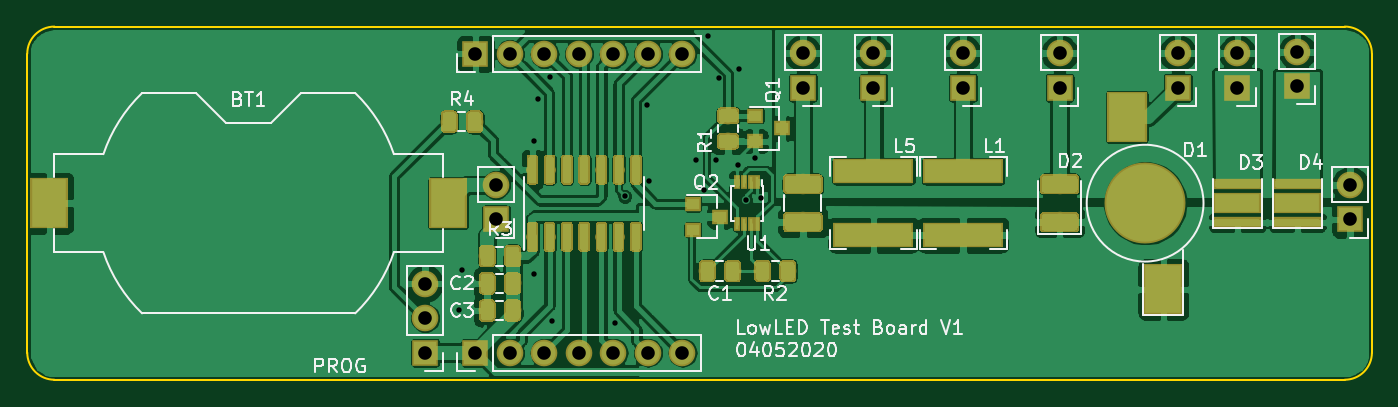
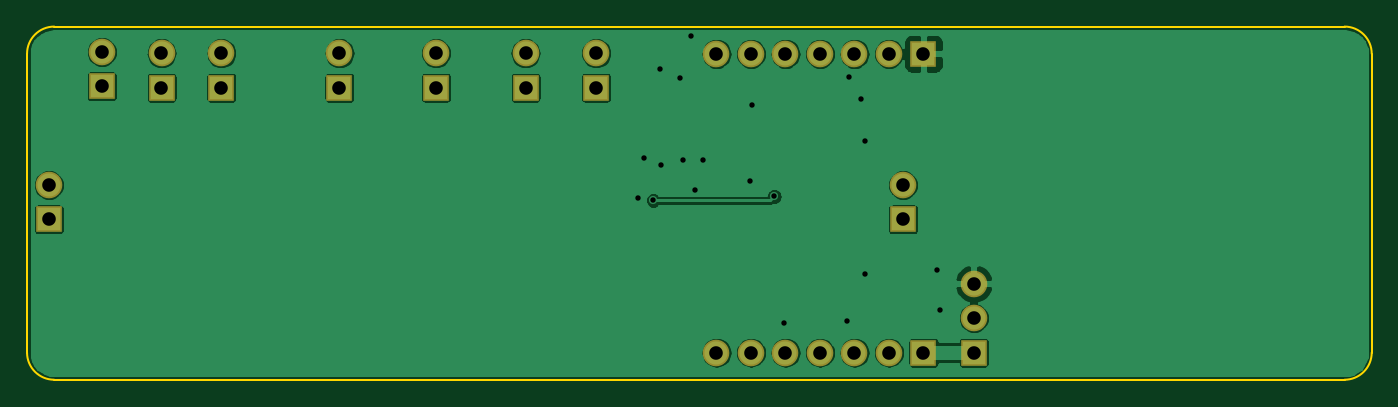
Circuit board: 10 layer files. Board 99.0 x 26.0 mm.
- bottom_copper: led_everled-B_Cu.gbr (74834 bytes)
- bottom_mask: led_everled-B_Mask.gbr (1577 bytes)
- paste: led_everled-B_Paste.gbr (507 bytes)
- bottom_silk: led_everled-B_SilkS.gbr (508 bytes)
- outline: led_everled-Edge_Cuts.gbr (1013 bytes)
- top_copper: led_everled-F_Cu.gbr (219982 bytes)
- top_mask: led_everled-F_Mask.gbr (61174 bytes)
- paste: led_everled-F_Paste.gbr (60202 bytes)
- top_silk: led_everled-F_SilkS.gbr (28016 bytes)
- drill: led_everled.drl (1214 bytes)

=== bottom_copper: led_everled-B_Cu.gbr (74834 bytes, source omitted) ===
=== bottom_mask: led_everled-B_Mask.gbr ===
G04 #@! TF.GenerationSoftware,KiCad,Pcbnew,(5.1.2)-2*
G04 #@! TF.CreationDate,2020-04-06T22:20:43-04:00*
G04 #@! TF.ProjectId,led_everled,6c65645f-6576-4657-926c-65642e6b6963,rev?*
G04 #@! TF.SameCoordinates,Original*
G04 #@! TF.FileFunction,Soldermask,Bot*
G04 #@! TF.FilePolarity,Negative*
%FSLAX46Y46*%
G04 Gerber Fmt 4.6, Leading zero omitted, Abs format (unit mm)*
G04 Created by KiCad (PCBNEW (5.1.2)-2) date 2020-04-06 22:20:43*
%MOMM*%
%LPD*%
G04 APERTURE LIST*
%ADD10O,1.960000X1.960000*%
%ADD11R,1.960000X1.960000*%
G04 APERTURE END LIST*
D10*
X138700000Y-75960000D03*
D11*
X138700000Y-78500000D03*
D10*
X130000000Y-75960000D03*
D11*
X130000000Y-78500000D03*
X143100000Y-78500000D03*
D10*
X143100000Y-75960000D03*
D11*
X147500000Y-78400000D03*
D10*
X147500000Y-75860000D03*
D11*
X111100000Y-78500000D03*
D10*
X111100000Y-75960000D03*
X116300000Y-75960000D03*
D11*
X116300000Y-78500000D03*
X122900000Y-78500000D03*
D10*
X122900000Y-75960000D03*
X102240000Y-98000000D03*
X99700000Y-98000000D03*
X97160000Y-98000000D03*
X94620000Y-98000000D03*
X92080000Y-98000000D03*
X89540000Y-98000000D03*
D11*
X87000000Y-98000000D03*
X87000000Y-76000000D03*
D10*
X89540000Y-76000000D03*
X92080000Y-76000000D03*
X94620000Y-76000000D03*
X97160000Y-76000000D03*
X99700000Y-76000000D03*
X102240000Y-76000000D03*
D11*
X88500000Y-88200000D03*
D10*
X88500000Y-85660000D03*
D11*
X151400000Y-88200000D03*
D10*
X151400000Y-85660000D03*
D11*
X83300000Y-98000000D03*
D10*
X83300000Y-95460000D03*
X83300000Y-92920000D03*
M02*

=== paste: led_everled-B_Paste.gbr ===
G04 #@! TF.GenerationSoftware,KiCad,Pcbnew,(5.1.2)-2*
G04 #@! TF.CreationDate,2020-04-06T22:20:43-04:00*
G04 #@! TF.ProjectId,led_everled,6c65645f-6576-4657-926c-65642e6b6963,rev?*
G04 #@! TF.SameCoordinates,Original*
G04 #@! TF.FileFunction,Paste,Bot*
G04 #@! TF.FilePolarity,Positive*
%FSLAX46Y46*%
G04 Gerber Fmt 4.6, Leading zero omitted, Abs format (unit mm)*
G04 Created by KiCad (PCBNEW (5.1.2)-2) date 2020-04-06 22:20:43*
%MOMM*%
%LPD*%
G04 APERTURE LIST*
G04 APERTURE END LIST*
M02*

=== bottom_silk: led_everled-B_SilkS.gbr ===
G04 #@! TF.GenerationSoftware,KiCad,Pcbnew,(5.1.2)-2*
G04 #@! TF.CreationDate,2020-04-06T22:20:43-04:00*
G04 #@! TF.ProjectId,led_everled,6c65645f-6576-4657-926c-65642e6b6963,rev?*
G04 #@! TF.SameCoordinates,Original*
G04 #@! TF.FileFunction,Legend,Bot*
G04 #@! TF.FilePolarity,Positive*
%FSLAX46Y46*%
G04 Gerber Fmt 4.6, Leading zero omitted, Abs format (unit mm)*
G04 Created by KiCad (PCBNEW (5.1.2)-2) date 2020-04-06 22:20:43*
%MOMM*%
%LPD*%
G04 APERTURE LIST*
G04 APERTURE END LIST*
M02*

=== outline: led_everled-Edge_Cuts.gbr ===
G04 #@! TF.GenerationSoftware,KiCad,Pcbnew,(5.1.2)-2*
G04 #@! TF.CreationDate,2020-04-06T22:20:43-04:00*
G04 #@! TF.ProjectId,led_everled,6c65645f-6576-4657-926c-65642e6b6963,rev?*
G04 #@! TF.SameCoordinates,Original*
G04 #@! TF.FileFunction,Profile,NP*
%FSLAX46Y46*%
G04 Gerber Fmt 4.6, Leading zero omitted, Abs format (unit mm)*
G04 Created by KiCad (PCBNEW (5.1.2)-2) date 2020-04-06 22:20:43*
%MOMM*%
%LPD*%
G04 APERTURE LIST*
%ADD10C,0.150000*%
G04 APERTURE END LIST*
D10*
X56000000Y-100000000D02*
G75*
G02X54000000Y-98000000I0J2000000D01*
G01*
X54000000Y-76000000D02*
G75*
G02X56000000Y-74000000I2000000J0D01*
G01*
X151000000Y-74000000D02*
G75*
G02X153000000Y-76000000I0J-2000000D01*
G01*
X153000000Y-98000000D02*
X153000000Y-76000000D01*
X153000000Y-98000000D02*
G75*
G02X151000000Y-100000000I-2000000J0D01*
G01*
X56000000Y-74000000D02*
X151000000Y-74000000D01*
X54000000Y-98000000D02*
X54000000Y-76000000D01*
X56000000Y-100000000D02*
X151000000Y-100000000D01*
M02*

=== top_copper: led_everled-F_Cu.gbr (219982 bytes, source omitted) ===
=== top_mask: led_everled-F_Mask.gbr (61174 bytes, source omitted) ===
=== paste: led_everled-F_Paste.gbr (60202 bytes, source omitted) ===
=== top_silk: led_everled-F_SilkS.gbr (28016 bytes, source omitted) ===
=== drill: led_everled.drl ===
M48
; DRILL file {KiCad (5.1.2)-2} date 4/6/2020 10:20:45 PM
; FORMAT={-:-/ absolute / inch / decimal}
; #@! TF.CreationDate,2020-04-06T22:20:45-04:00
; #@! TF.GenerationSoftware,Kicad,Pcbnew,(5.1.2)-2
FMAT,2
INCH
T1C0.0157
T2C0.0394
%
G90
G05
T1
X3.378Y-3.7362
X3.3858Y-3.6181
X3.5945Y-3.2441
X3.5945Y-3.6299
X3.6063Y-3.122
X3.6417Y-3.0591
X3.6457Y-3.7677
X3.8307Y-3.7717
X3.8583Y-3.4055
X3.9213Y-3.1417
X3.9291Y-3.3622
X4.063Y-3.2992
X4.0866Y-3.3858
X4.0984Y-2.9409
X4.122Y-3.2992
X4.1299Y-3.063
X4.185Y-3.315
X4.189Y-3.0354
X4.2087Y-3.4173
X4.2362Y-3.2953
X4.252Y-3.4094
T2
X3.4252Y-3.8583
X3.5252Y-3.8583
X3.6252Y-3.8583
X3.7252Y-3.8583
X3.8252Y-3.8583
X3.9252Y-3.8583
X4.0252Y-3.8583
X3.4843Y-3.3724
X3.4843Y-3.4724
X5.9606Y-3.3724
X5.9606Y-3.4724
X4.374Y-2.9906
X4.374Y-3.0906
X5.4606Y-2.9906
X5.4606Y-3.0906
X3.4252Y-2.9921
X3.5252Y-2.9921
X3.6252Y-2.9921
X3.7252Y-2.9921
X3.8252Y-2.9921
X3.9252Y-2.9921
X4.0252Y-2.9921
X4.5787Y-2.9906
X4.5787Y-3.0906
X5.1181Y-2.9906
X5.1181Y-3.0906
X4.8386Y-2.9906
X4.8386Y-3.0906
X3.2795Y-3.6583
X3.2795Y-3.7583
X3.2795Y-3.8583
X5.6339Y-2.9906
X5.6339Y-3.0906
X5.8071Y-2.9866
X5.8071Y-3.0866
T0
M30

